Dataset: olive_leaves (GitHub, HCDLCombinedCA/olive-leaves-disease-detection). Classes: healthy, aculus olearius, olive peacock spot.

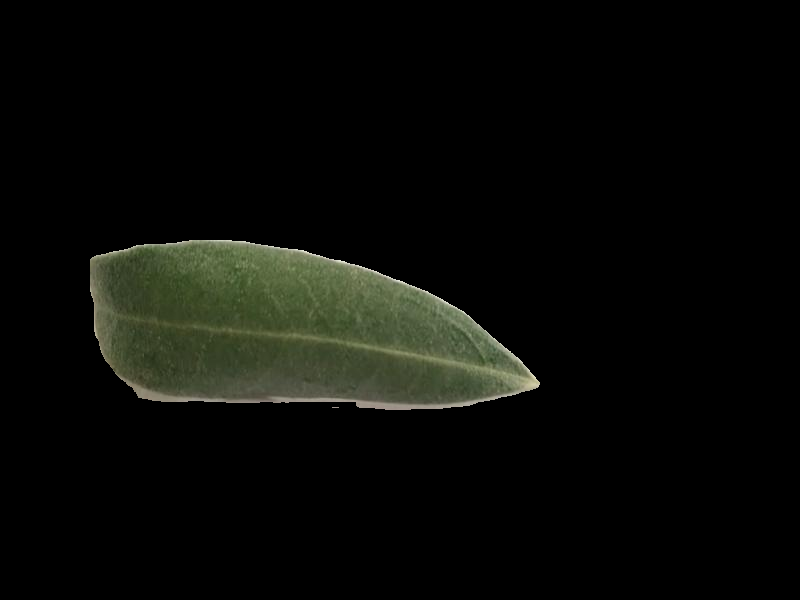
Label: healthy

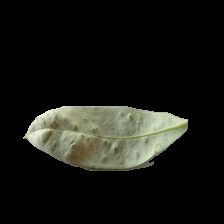
Label: aculus olearius

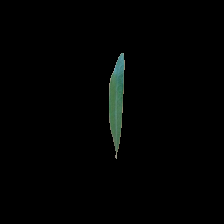
Label: healthy

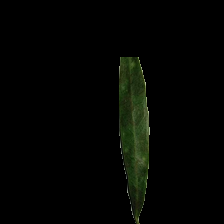
Label: olive peacock spot

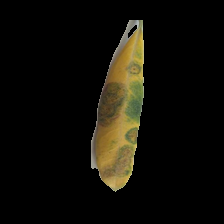
Label: olive peacock spot

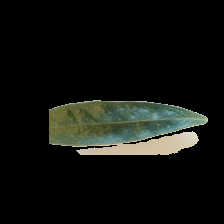
Label: aculus olearius
